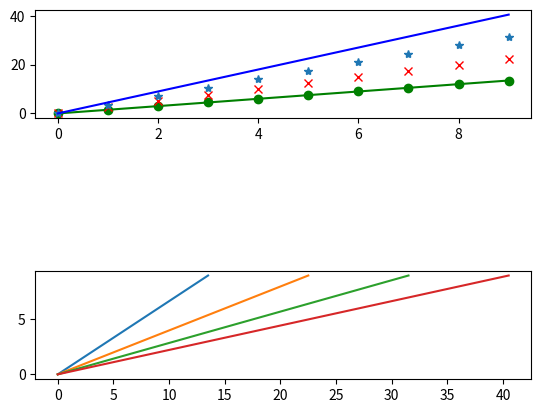

Python code for this plot:
# -*- coding: utf-8 -*-
"""
Created on Tue Nov 13 16:02:34 2018

@author: fengzhizi32
"""

import matplotlib.pyplot as plt
import numpy as np

a = np.arange(10)
print(a)
print(type(a))
plt.subplot(311)
plt.plot(a, a*1.5, 'go-', a, a*2.5, 'rx', a, a*3.5, '*', a, a*4.5, 'b-')

plt.subplot(313)
plt.plot(a*1.5, a, a*2.5, a, a*3.5, a, a*4.5, a)
plt.savefig('test3', dpi=600)
plt.show()